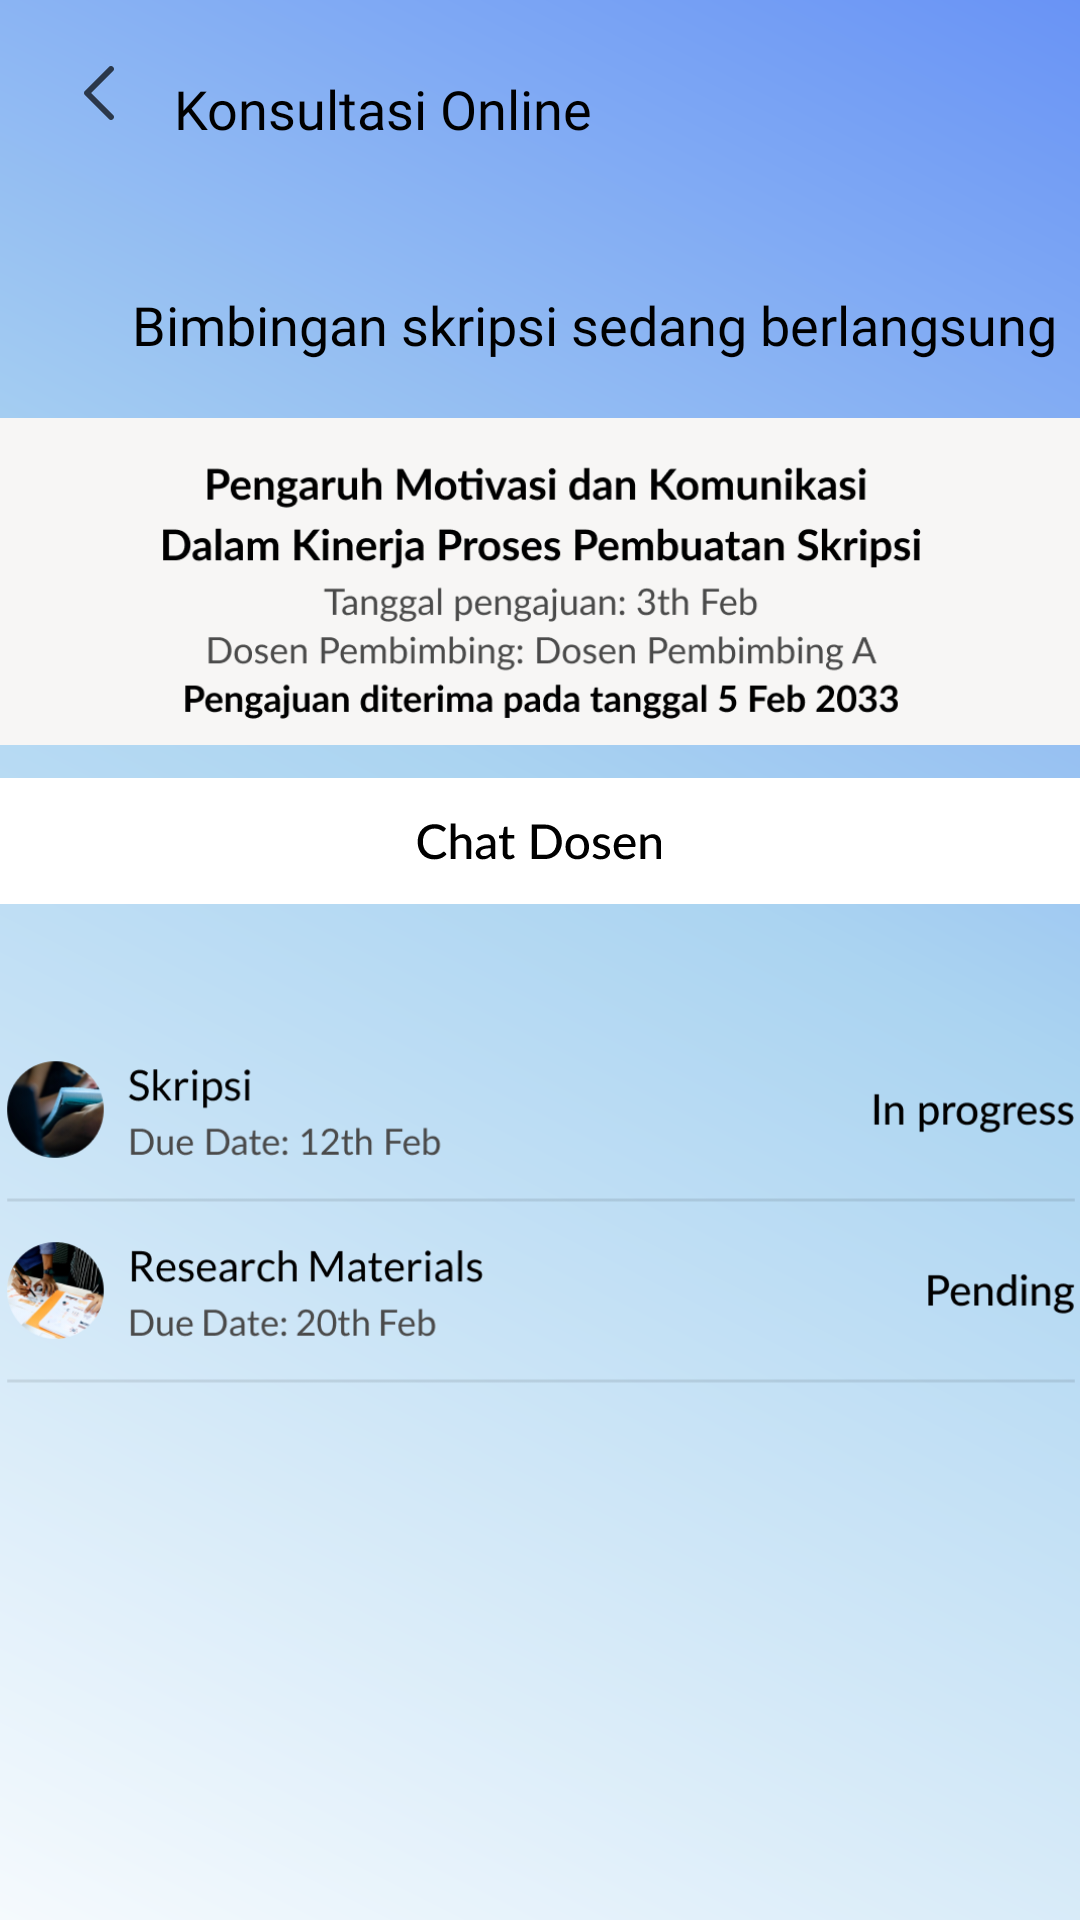

Produce the Android XML layout that renders to this screen, including the resource entries it uses.
<!-- AndroidManifest.xml: application theme AppTheme.NoActionBar -->
<!-- res/layout/fragment_konsultasi_mahasiswa3.xml -->
<?xml version="1.0" encoding="utf-8"?>
<FrameLayout xmlns:android="http://schemas.android.com/apk/res/android"
    xmlns:app="http://schemas.android.com/apk/res-auto"
    xmlns:tools="http://schemas.android.com/tools"
    android:layout_width="match_parent"
    android:layout_height="match_parent"
    tools:context=".fragment.KonsultasiMahasiswa3Fragment"
    android:background="@drawable/bg_home"
    android:id="@+id/fragment_container">

    <androidx.constraintlayout.widget.ConstraintLayout
        android:id="@+id/constraintLayout4"
        android:layout_width="match_parent"
        android:layout_height="match_parent"
        app:layout_constraintEnd_toEndOf="parent"
        app:layout_constraintStart_toStartOf="parent"
        app:layout_constraintTop_toTopOf="parent">

        <ImageButton
            android:id="@+id/imageButton"
            android:layout_width="wrap_content"
            android:layout_height="wrap_content"
            android:layout_marginStart="16dp"
            android:backgroundTint="#00FFFFFF"
            android:src="@drawable/arrowkiri"
            app:layout_constraintBottom_toBottomOf="parent"
            app:layout_constraintStart_toStartOf="parent"
            app:layout_constraintTop_toTopOf="parent"
            app:layout_constraintVertical_bias="0.02" />

        <TextView
            android:id="@+id/textView5"
            android:layout_width="wrap_content"
            android:layout_height="wrap_content"
            android:layout_marginStart="8dp"
            android:layout_marginTop="24dp"
            android:fontFamily="@font/latobold"
            android:text="@string/konsultasi_online"
            android:textColor="@color/black"
            android:textSize="18sp"
            app:layout_constraintStart_toEndOf="@+id/imageButton"
            app:layout_constraintTop_toTopOf="parent" />

        <TextView
            android:id="@+id/textView6"
            android:layout_width="wrap_content"
            android:layout_height="wrap_content"
            android:layout_marginStart="44dp"
            android:layout_marginTop="96dp"
            android:fontFamily="@font/latobold"
            android:text="@string/bimbingan_berlangsung"
            android:textColor="@color/black"
            android:textSize="18sp"
            app:layout_constraintStart_toStartOf="parent"
            app:layout_constraintTop_toTopOf="parent" />

        <ImageView
            android:id="@+id/imageView24"
            android:layout_width="382dp"
            android:layout_height="131dp"
            android:layout_marginTop="8dp"
            android:src="@drawable/pengajuan_diterima"
            app:layout_constraintEnd_toEndOf="parent"
            app:layout_constraintStart_toStartOf="parent"
            app:layout_constraintTop_toBottomOf="@+id/textView6" />

        <ImageButton
            android:id="@+id/imageButton13"
            android:layout_width="wrap_content"
            android:layout_height="wrap_content"
            android:background="@android:color/transparent"
            android:src="@drawable/btn_chatdosen"
            app:layout_constraintEnd_toEndOf="parent"
            app:layout_constraintStart_toStartOf="parent"
            app:layout_constraintTop_toBottomOf="@+id/imageView24" />

        <ImageView
            android:id="@+id/imageView25"
            android:layout_width="380dp"
            android:layout_height="134dp"
            android:layout_marginTop="24dp"
            android:src="@drawable/dumy_konsultasi"
            app:layout_constraintEnd_toEndOf="parent"
            app:layout_constraintHorizontal_bias="0.516"
            app:layout_constraintStart_toStartOf="parent"
            app:layout_constraintTop_toBottomOf="@+id/imageButton13" />

        <ImageButton
            android:id="@+id/imageButton14"
            android:layout_width="wrap_content"
            android:layout_height="wrap_content"
            android:layout_marginStart="12dp"
            android:layout_marginTop="200dp"
            android:background="@android:color/transparent"

            android:src="@drawable/btn_reviewfile"
            app:layout_constraintStart_toStartOf="parent"
            app:layout_constraintTop_toBottomOf="@+id/imageView25" />

        <ImageButton
            android:id="@+id/imageButton15"
            android:layout_width="wrap_content"
            android:layout_height="wrap_content"
            android:layout_marginTop="200dp"
            android:background="@android:color/transparent"
            android:src="@drawable/btn_unggahfile"
            app:layout_constraintEnd_toEndOf="parent"
            app:layout_constraintHorizontal_bias="0.0"
            app:layout_constraintStart_toEndOf="@+id/imageButton14"
            app:layout_constraintTop_toBottomOf="@+id/imageView25" />


    </androidx.constraintlayout.widget.ConstraintLayout>

</FrameLayout>
<!-- resources referenced by this layout -->
<resources>
  <color name="black">#FF000000</color>
  <!-- drawable arrowkiri (drawable) -->
  <vector xmlns:android="http://schemas.android.com/apk/res/android"
      android:width="10dp"
      android:height="18dp"
      android:viewportWidth="10"
      android:viewportHeight="18">
    <path
        android:pathData="M9.707,0.293C9.317,-0.098 8.683,-0.098 8.293,0.293L0.293,8.293C-0.098,8.683 -0.098,9.317 0.293,9.707L8.293,17.707C8.683,18.098 9.317,18.098 9.707,17.707C10.098,17.317 10.098,16.683 9.707,16.293L2.414,9L9.707,1.707C10.098,1.317 10.098,0.683 9.707,0.293Z"
        android:fillColor="#000000"
        android:fillAlpha="0.7"
        android:fillType="evenOdd"/>
  </vector>
  <!-- drawable bg_home (drawable) -->
  <vector xmlns:android="http://schemas.android.com/apk/res/android"
      xmlns:aapt="http://schemas.android.com/aapt"
      android:width="411dp"
      android:height="823dp"
      android:viewportWidth="411"
      android:viewportHeight="823">
    <path
        android:pathData="M0,0H411V823H0V0Z">
      <aapt:attr name="android:fillColor">
        <gradient 
            android:startX="467.5"
            android:startY="-183"
            android:endX="-114"
            android:endY="838.5"
            android:type="linear">
          <item android:offset="0" android:color="#FF4A75F7"/>
          <item android:offset="0.5" android:color="#FFABD4F1"/>
          <item android:offset="1" android:color="#FFFFFFFF"/>
        </gradient>
      </aapt:attr>
    </path>
  </vector>
  <!-- drawable btn_chatdosen: vector/xml drawable (drawable, 9848 chars, omitted) -->
  <!-- drawable btn_reviewfile: vector/xml drawable (drawable, 15420 chars, omitted) -->
  <!-- drawable btn_unggahfile: vector/xml drawable (drawable, 14842 chars, omitted) -->
  <!-- drawable dumy_konsultasi: png bitmap (drawable, 59059 bytes) -->
  <!-- drawable pengajuan_diterima: png bitmap (drawable, 39390 bytes) -->
  <string name="bimbingan_berlangsung">Bimbingan skripsi sedang berlangsung</string>
  <string name="konsultasi_online">Konsultasi Online</string>
  <style name="AppTheme.NoActionBar" parent="Theme.MaterialComponents.Light.NoActionBar">
          
          <item name="colorPrimary">@color/colorPrimary</item>
          <item name="colorPrimaryDark">@color/colorPrimaryDark</item>
          <item name="colorAccent">@color/colorAccent</item>
      </style>
  <color name="colorPrimary">#4a75f7</color>
  <color name="colorPrimaryDark">#1976D2</color>
  <color name="colorAccent">#FF4081</color>
</resources>
